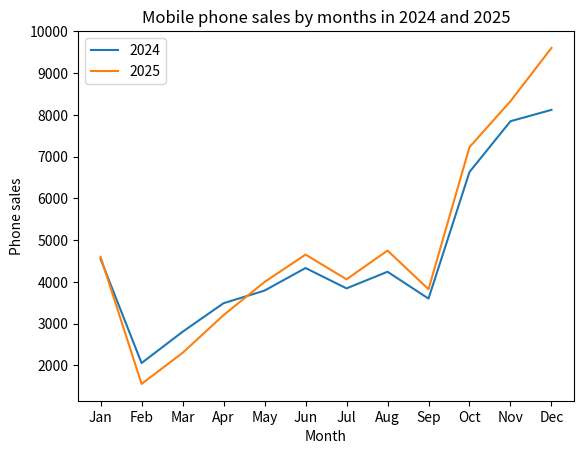

Generate this figure with matplotlib:
import matplotlib.pyplot as plt

phone_sales_2024 = [4550,2056,2805,3490,3792,4333,3845,4243,3600,6634,7850,8122]
phone_sales_2025 = [4601,1556,2300,3204,3998,4655,4062,4752,3825,7230,8330,9606]
months = ['Jan','Feb','Mar','Apr','May','Jun','Jul','Aug','Sep','Oct','Nov','Dec']

plt.title("Mobile phone sales by months in 2024 and 2025")
plt.xlabel("Month")
plt.ylabel("Phone sales")
plt.plot(months,phone_sales_2024,label="2024")
plt.plot(months,phone_sales_2025,label="2025")
plt.legend(loc="upper left")
plt.show()